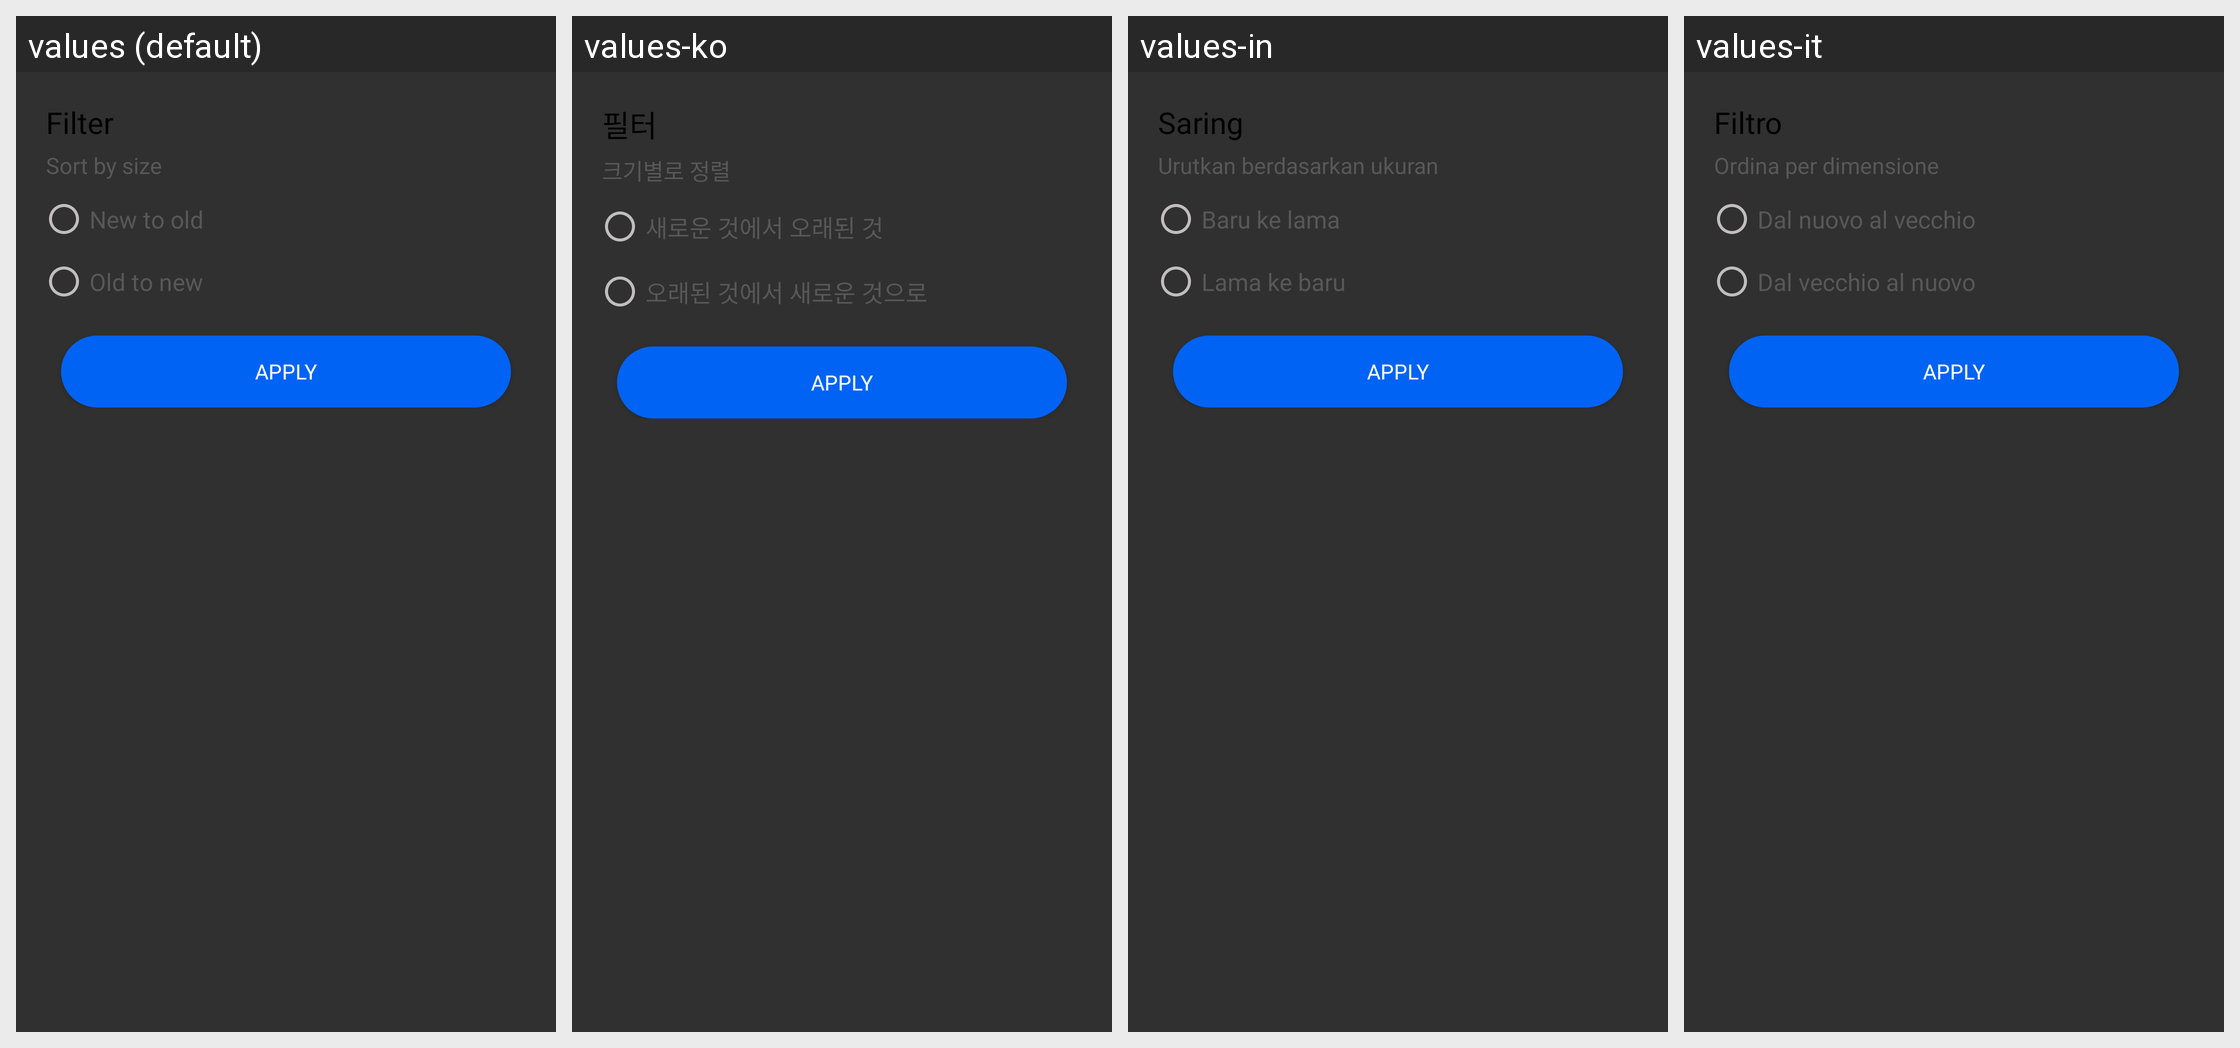

The same Android screen rendered under several of its app's locales, left to right. List the strings drawn on it with the default value and each locale's translation.
Android screen res/layout/dialog_sort.xml rendered under 4 locales, left to right: values (default), values-ko, values-in, values-it. Device: Nexus 5 (rendered at 1080×1920; each locale shown at half size, 540×960, under a caption strip naming it); theme Theme.MKMFileRecovery.
Other locales in the repository, not shown: values-de, values-fr, values-hi, values-id, values-iw, values-ja, values-pt, values-ru, values-th, values-tr, values-vi.
Strings drawn on this screen, with the default value and each locale's value (text and hints the layout hard-codes, and strings that could not be matched under every locale, appear in the picture but are not listed):

filter
  values: Filter
  values-ko: 필터
  values-in: Saring
  values-it: Filtro

sort_by_size
  values: Sort by size
  values-ko: 크기별로 정렬
  values-in: Urutkan berdasarkan ukuran
  values-it: Ordina per dimensione

newtoold
  values: New to old
  values-ko: 새로운 것에서 오래된 것
  values-in: Baru ke lama
  values-it: Dal nuovo al vecchio

oldtonew
  values: Old to new
  values-ko: 오래된 것에서 새로운 것으로
  values-in: Lama ke baru
  values-it: Dal vecchio al nuovo
